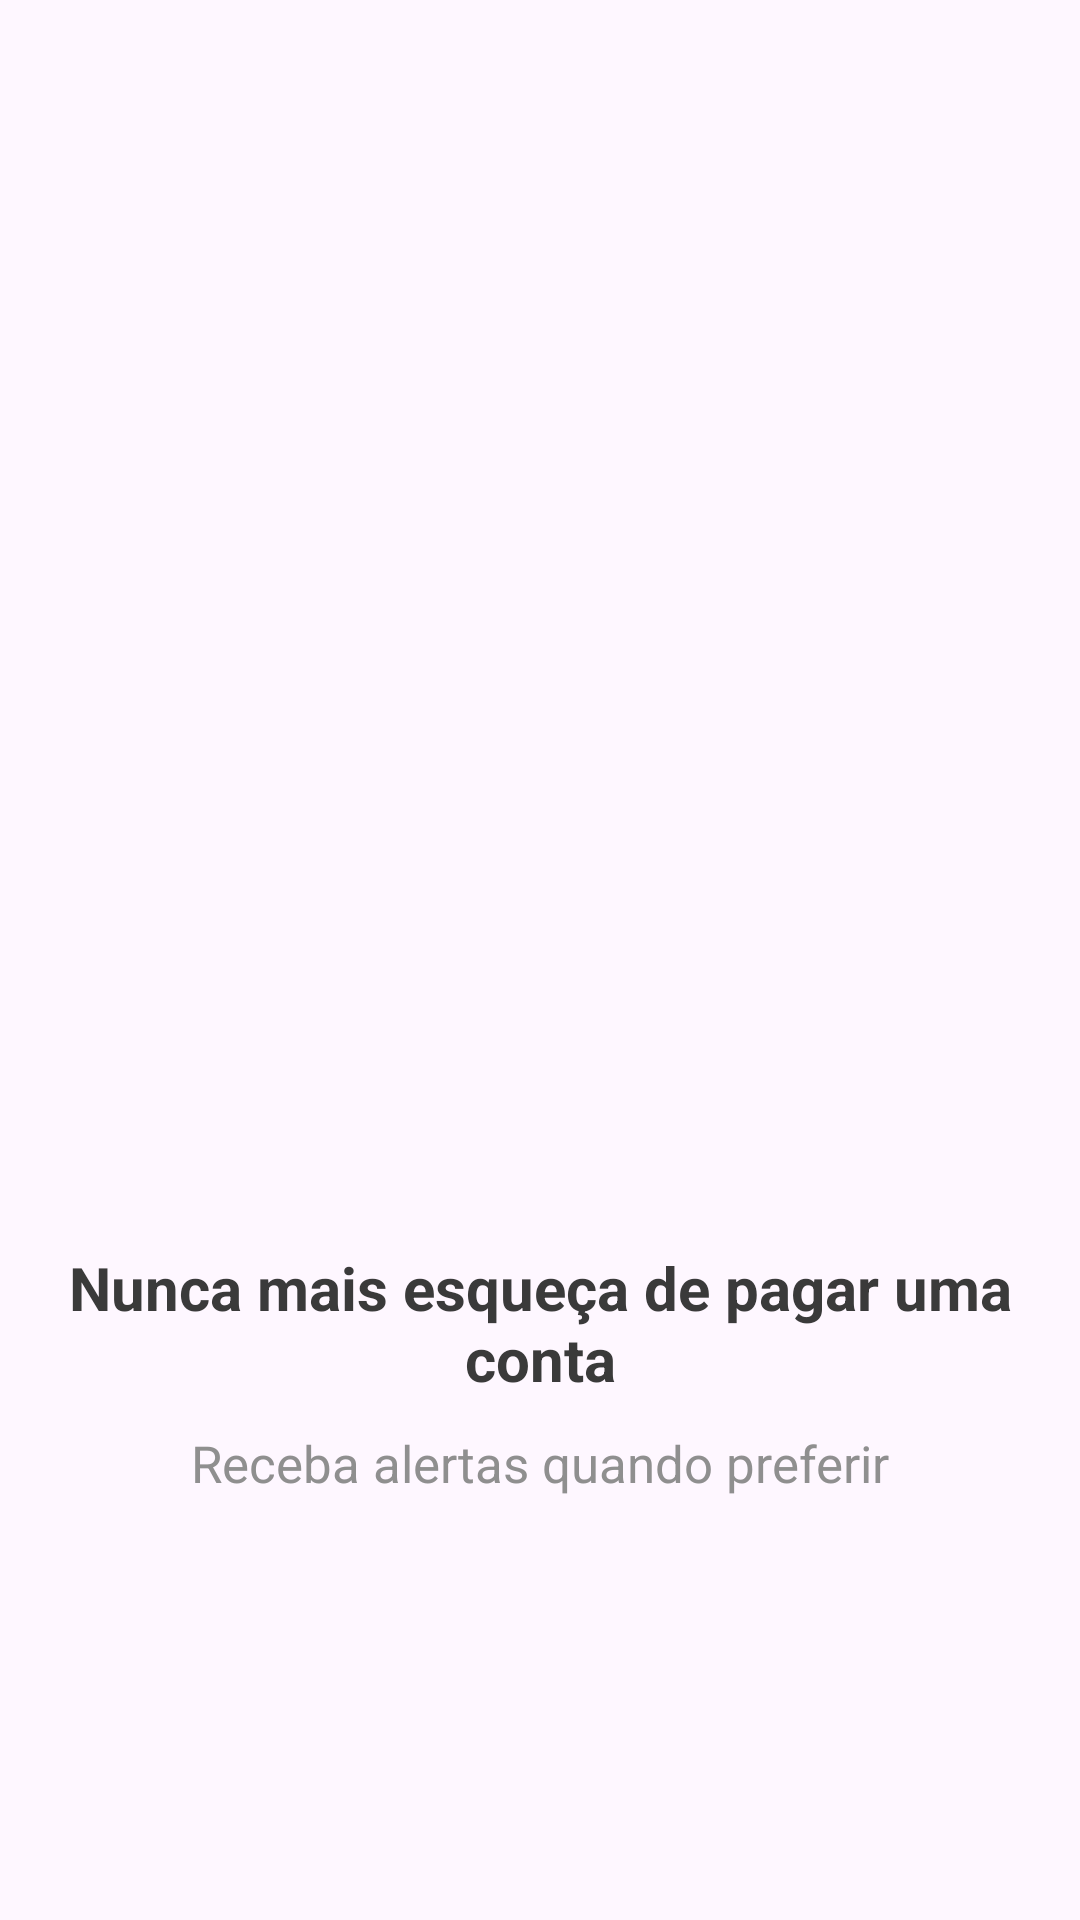

This screen was rendered from an Android layout file. Write that file and the resources it references.
<!-- AndroidManifest.xml: application theme Theme.PoupaMais -->
<!-- res/layout/fragment_informativo2.xml -->
<?xml version="1.0" encoding="utf-8"?>
<androidx.constraintlayout.widget.ConstraintLayout xmlns:android="http://schemas.android.com/apk/res/android"
    xmlns:app="http://schemas.android.com/apk/res-auto"
    xmlns:tools="http://schemas.android.com/tools"
    android:layout_width="match_parent"
    android:layout_height="match_parent"
    android:gravity="center"
    android:orientation="vertical"
    tools:context=".activity.Informativo2">

    <ImageView
        android:id="@+id/imageView2"
        android:layout_width="wrap_content"
        android:layout_height="300dp"
        android:contentDescription="@null"
        android:src="@drawable/img_dois"
        app:layout_constraintBottom_toTopOf="@+id/textView"
        app:layout_constraintEnd_toEndOf="parent"
        app:layout_constraintStart_toStartOf="parent"
        app:layout_constraintTop_toTopOf="parent"
        app:layout_constraintVertical_bias="0.45"
        app:layout_constraintVertical_chainStyle="packed" />

    <TextView
        android:id="@+id/textView"
        android:layout_width="wrap_content"
        android:layout_height="wrap_content"
        android:layout_marginBottom="10dp"
        android:text="@string/nunca_mais_esque_a_de_pagar_uma_conta"
        android:textAlignment="center"
        android:textColor="@color/pretoDestaque"
        android:textSize="20sp"
        android:textStyle="bold"
        app:layout_constraintBottom_toTopOf="@+id/textView2"
        app:layout_constraintEnd_toEndOf="parent"
        app:layout_constraintStart_toStartOf="parent"
        app:layout_constraintTop_toBottomOf="@+id/imageView2" />

    <TextView
        android:id="@+id/textView2"
        android:layout_width="wrap_content"
        android:layout_height="wrap_content"
        android:text="@string/receba_alertas_quando_quiser"
        android:textAlignment="center"
        android:textColor="@color/cinzaEscuro"
        android:textSize="17sp"
        app:layout_constraintBottom_toBottomOf="parent"
        app:layout_constraintEnd_toEndOf="parent"
        app:layout_constraintStart_toStartOf="parent"
        app:layout_constraintTop_toBottomOf="@+id/textView" />
</androidx.constraintlayout.widget.ConstraintLayout>
<!-- resources referenced by this layout -->
<resources>
  <color name="cinzaEscuro">#8F8F8F</color>
  <color name="pretoDestaque">#3A3A3A</color>
  <string name="nunca_mais_esque_a_de_pagar_uma_conta">Nunca mais esqueça de pagar uma conta</string>
  <string name="receba_alertas_quando_quiser">Receba alertas quando preferir</string>
  <style name="Theme.PoupaMais" parent="Base.Theme.PoupaMais" />
  <style name="Base.Theme.PoupaMais" parent="Theme.Material3.DayNight.NoActionBar">
          <item name="colorPrimary">@color/verdeEscuro</item>
          <item name="colorAccent">@color/cinzaEscuro</item>
      </style>
  <color name="verdeEscuro">#117147</color>
</resources>
